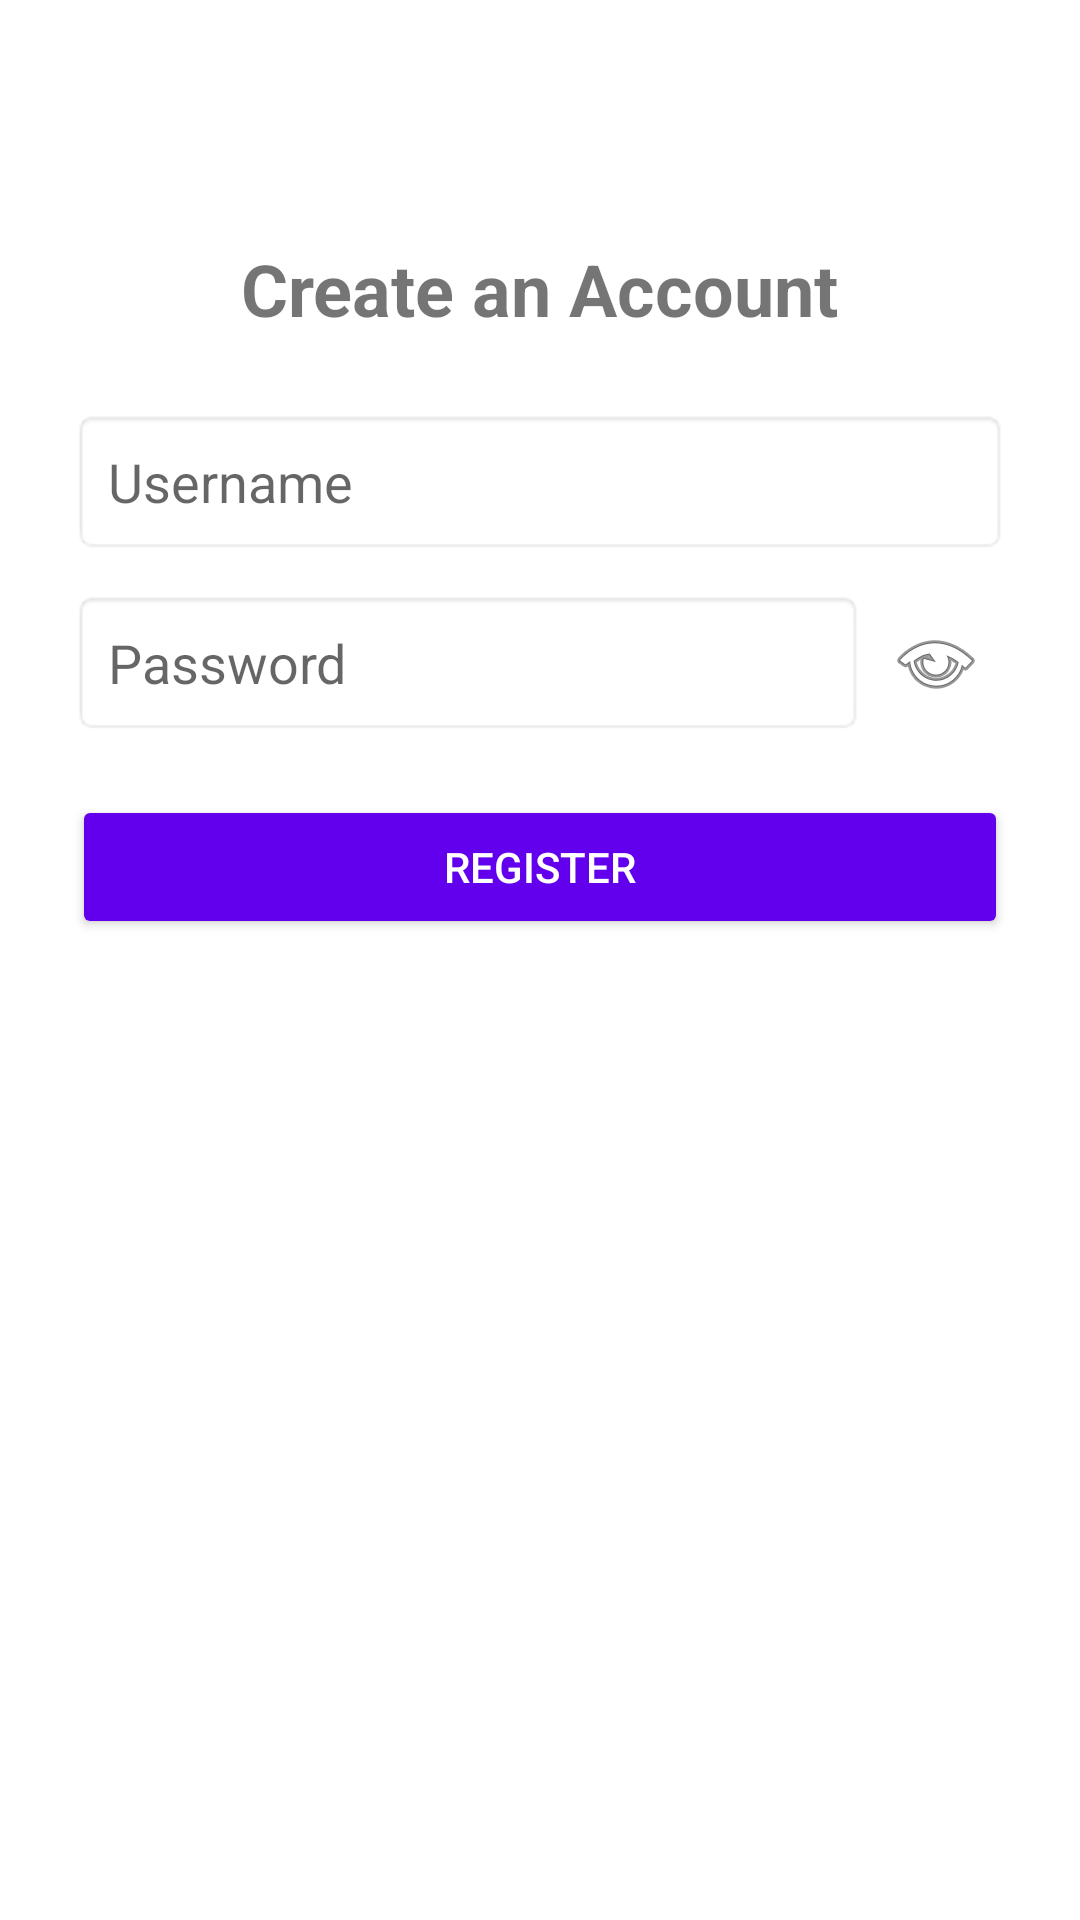

Produce the Android XML layout that renders to this screen, including the resource entries it uses.
<!-- AndroidManifest.xml: application theme Theme.Serene -->
<!-- res/layout/activity_register.xml -->
<?xml version="1.0" encoding="utf-8"?>
<ScrollView xmlns:android="http://schemas.android.com/apk/res/android"
    android:layout_width="match_parent"
    android:layout_height="match_parent"
    android:padding="24dp"
    android:background="@android:color/white">

    <LinearLayout
        android:layout_width="match_parent"
        android:layout_height="wrap_content"
        android:orientation="vertical"
        android:gravity="center_horizontal"
        android:paddingTop="40dp">


        <TextView
            android:id="@+id/registerTitle"
            android:layout_width="wrap_content"
            android:layout_height="wrap_content"
            android:text="Create an Account"
            android:textSize="24sp"
            android:textStyle="bold"
            android:layout_marginTop="16dp"
            android:layout_gravity="center" />


        <EditText
            android:id="@+id/editTextUsername"
            android:layout_width="match_parent"
            android:layout_height="wrap_content"
            android:hint="Username"
            android:inputType="textPersonName"
            android:layout_marginTop="24dp"
            android:padding="12dp"
            android:background="@android:drawable/editbox_background_normal" />


        <RelativeLayout
            android:layout_width="match_parent"
            android:layout_height="wrap_content"
            android:layout_marginTop="12dp">

            <EditText
                android:id="@+id/editTextPassword"
                android:layout_width="match_parent"
                android:layout_height="wrap_content"
                android:hint="Password"
                android:inputType="textPassword"
                android:padding="12dp"
                android:background="@android:drawable/editbox_background_normal"
                android:layout_alignParentStart="true"
                android:layout_toStartOf="@+id/togglePasswordVisibility" />

            <ImageView
                android:id="@+id/togglePasswordVisibility"
                android:layout_width="wrap_content"
                android:layout_height="wrap_content"
                android:layout_alignParentEnd="true"
                android:layout_centerVertical="true"
                android:padding="8dp"
                android:src="@android:drawable/ic_menu_view"
                android:contentDescription="Toggle password visibility" />
        </RelativeLayout>


        <Button
            android:id="@+id/buttonRegister"
            android:layout_width="match_parent"
            android:layout_height="wrap_content"
            android:text="Register"
            android:layout_marginTop="20dp"
            android:backgroundTint="#6200EE"
            android:textColor="@android:color/white"
            android:padding="14dp" />
    </LinearLayout>
</ScrollView>
<!-- resources referenced by this layout -->
<resources>
  <style name="Theme.Serene" parent="Theme.MaterialComponents.DayNight.DarkActionBar">
          <item name="colorPrimary">@color/purple_500</item>
          <item name="colorPrimaryVariant">@color/purple_700</item>
          <item name="colorOnPrimary">@android:color/white</item>
          <item name="android:windowBackground">@color/white</item>
      </style>
  <color name="purple_500">#6200EE</color>
  <color name="purple_700">#3700B3</color>
  <color name="white">#FFFFFF</color>
</resources>
